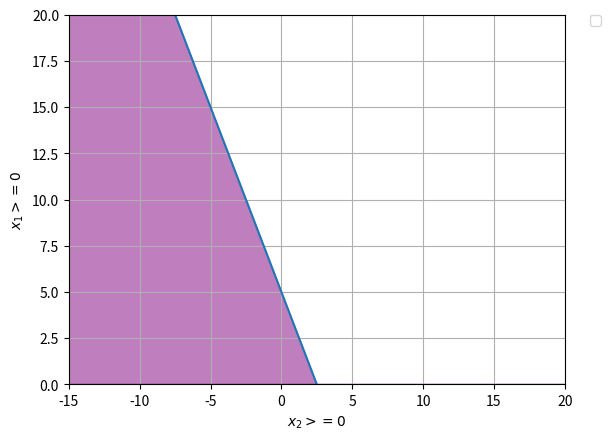

Recreate this plot in Python.
# -*- coding: utf-8 -*-
"""
Created on Mon Oct 19 09:18:59 2020

@author: User
"""

import numpy as np
import matplotlib.pyplot as plt


# Construct lines
# x > 0
x = np.linspace(-20, 20, 200)
# x1 >= 0
y1 = 5 - 2*x
# 2x1+x2<=10
y2 = 10-2*x
# x2 >= 4x-8
y3 = (4*x-8)/4.0
# y <= 2x - 5 
y4 = (5 * x +2)/2
plt.xlabel(r'$x_2>=0$')
plt.ylabel(r'$x_1>=0$')
# Make plot
plt.plot(x, y1)
plt.xlim((-15, 20))
plt.ylim((0, 20))


# Fill feasible region
y5 = np.minimum(y2, y4)
y6 = np.maximum(y1, y3)
plt.fill_between(x, y1, color='purple', alpha=0.5)
plt.legend(bbox_to_anchor=(1.05, 1), loc=2, borderaxespad=0.)
plt.grid()

plt.show()